Run: headless pygame with SDL's dummy video driver; simulated clock (each Clock.tick advances the game by its frame time, no real sleeping); random seed 0; keys injected as events and as key.get_pressed() state; no mouse input.
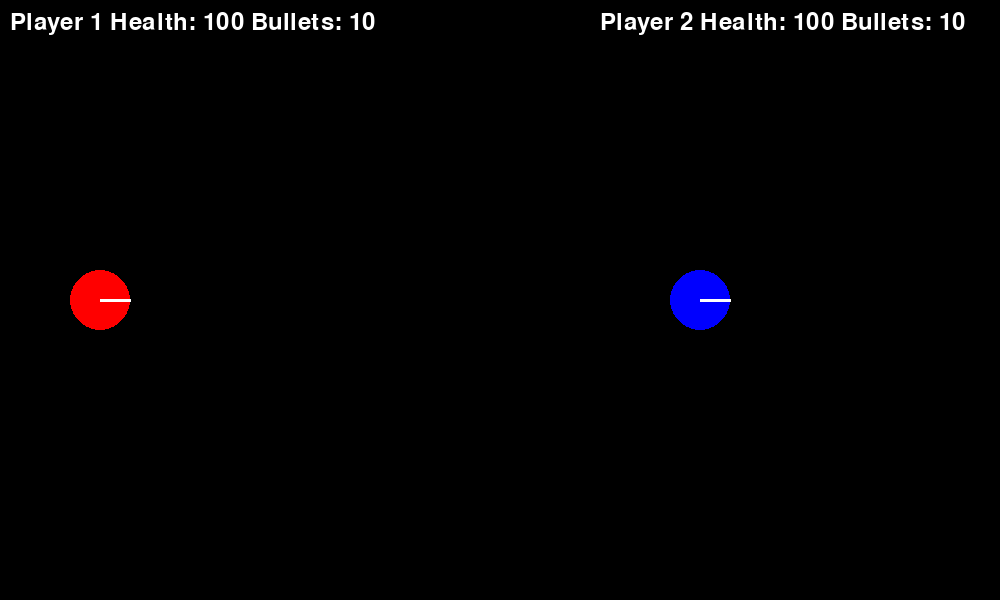
Frame 1 of 4 · flips 1–60 · no input
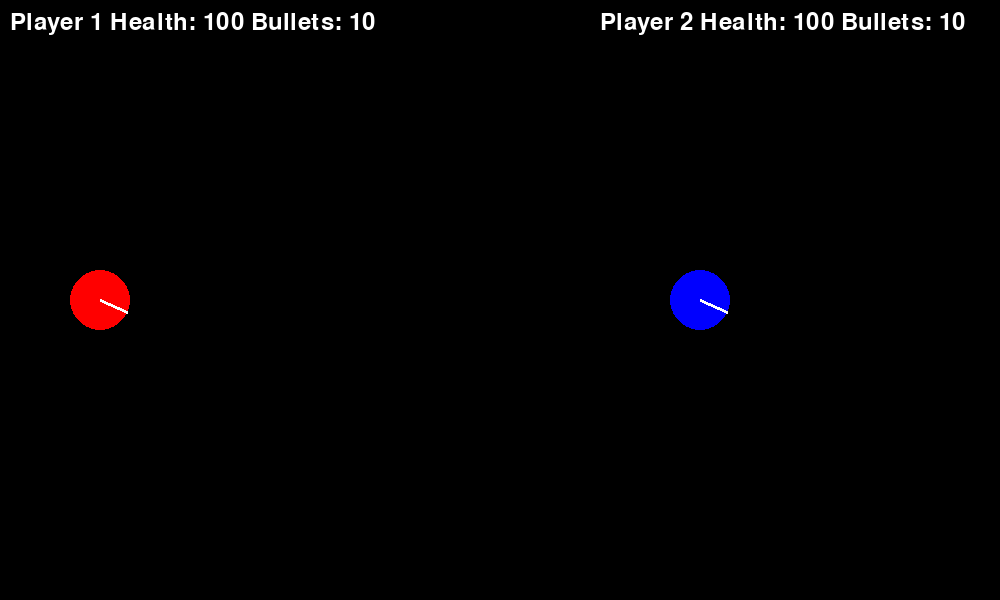
Frame 2 of 4 · flips 61–180 · tapped SPACE, RETURN · held RIGHT (→), D
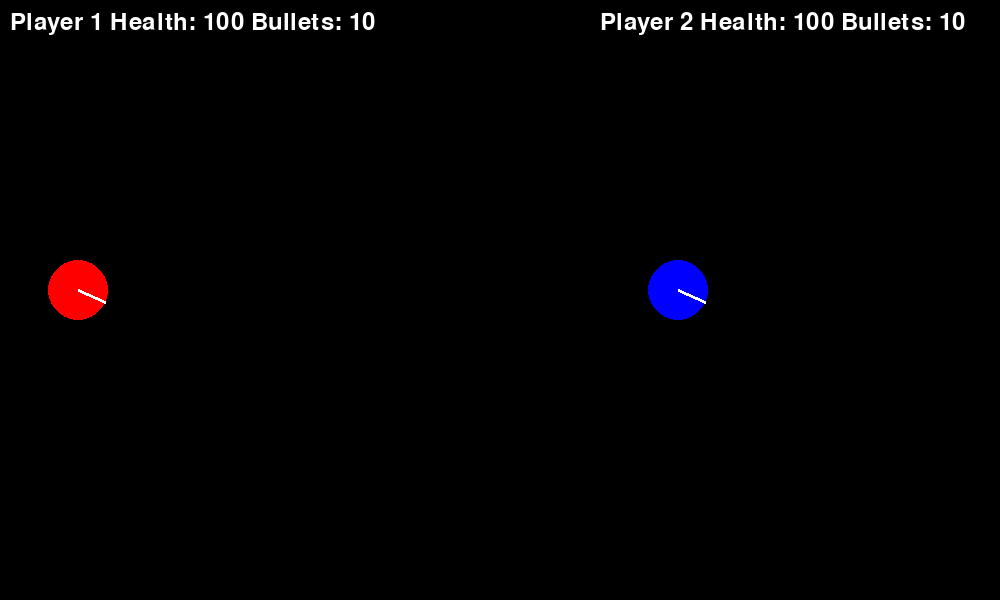
Frame 3 of 4 · flips 181–300 · held DOWN (↓), S
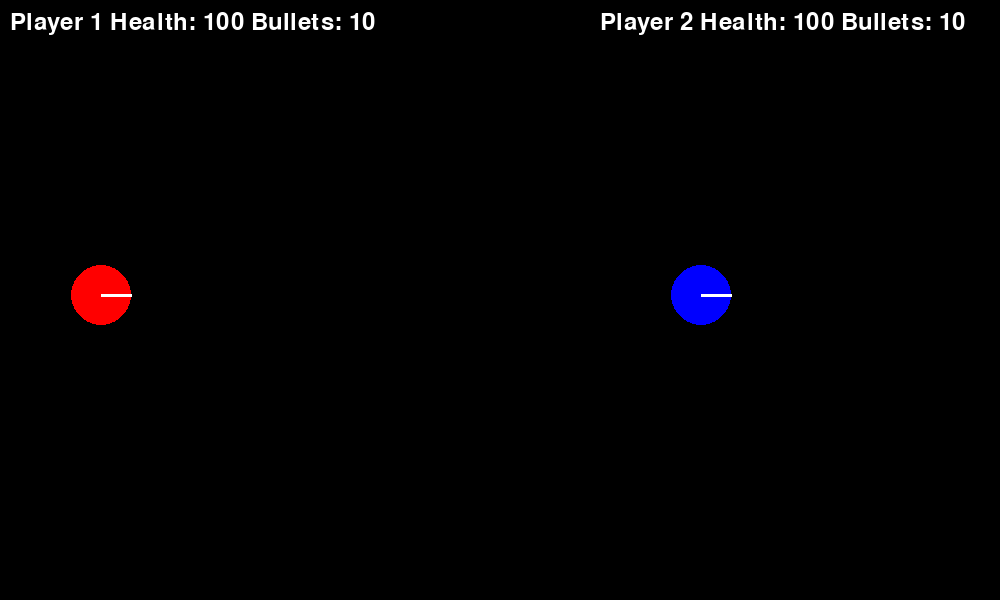
Frame 4 of 4 · flips 301–420 · held LEFT (←), A, UP (↑), W

The pygame program that drew these frames:

import pygame
import math

pygame.init()

# Screen setup
screen_width, screen_height = 1000, 600
screen = pygame.display.set_mode((screen_width, screen_height))
pygame.display.set_caption("Two-Player Arena Duel")

# Font setup for health and bullet display
font = pygame.font.Font(None, 36)

# Player properties
player1 = {
    'pos': [100, 300],
    'health': 100,
    'bullets': 10,
    'angle': 0,
    'projectiles': [],
    'can_shoot': True
}
player2 = {
    'pos': [700, 300],
    'health': 100,
    'bullets': 10,
    'angle': 0,
    'projectiles': [],
    'can_shoot': True
}
projectile_speed = 2  # Speed of the projectiles
rotation_speed = 0.2  # Rotation speed for players' arrows
move_speed = 0.2  # Movement speed in the facing direction
player_radius = 30  # Radius of the player circle
damage = 5  # Damage per hit

# Function to check if a projectile hits a player
def check_collision(projectile_pos, player_pos, player_radius):
    dist = math.sqrt((projectile_pos[0] - player_pos[0]) ** 2 + (projectile_pos[1] - player_pos[1]) ** 2)
    return dist <= player_radius

# Game loop
running = True
while running:
    screen.fill((0, 0, 0))  # Clear screen

    for event in pygame.event.get():
        if event.type == pygame.QUIT:
            running = False
        elif event.type == pygame.KEYUP:  # Reset shoot flag on key release
            if event.key == pygame.K_e:
                player1['can_shoot'] = True
            if event.key == pygame.K_SLASH:
                player2['can_shoot'] = True

    # Get keys pressed
    keys = pygame.key.get_pressed()
    
    # Player 1 movement and shooting (W/S for movement, A/D for rotation, E for shooting)
    if keys[pygame.K_a]:  # Rotate counterclockwise
        player1['angle'] -= rotation_speed
    if keys[pygame.K_d]:  # Rotate clockwise
        player1['angle'] += rotation_speed
    if keys[pygame.K_w]:  # Move forward in facing direction
        angle_rad = math.radians(player1['angle'])
        new_x = player1['pos'][0] + math.cos(angle_rad) * move_speed
        new_y = player1['pos'][1] + math.sin(angle_rad) * move_speed
        # Boundary check
        if player_radius <= new_x <= screen_width - player_radius:
            player1['pos'][0] = new_x
        if player_radius <= new_y <= screen_height - player_radius:
            player1['pos'][1] = new_y
    if keys[pygame.K_s]:  # Move backward in facing direction
        angle_rad = math.radians(player1['angle'])
        new_x = player1['pos'][0] - math.cos(angle_rad) * move_speed
        new_y = player1['pos'][1] - math.sin(angle_rad) * move_speed
        # Boundary check
        if player_radius <= new_x <= screen_width - player_radius:
            player1['pos'][0] = new_x
        if player_radius <= new_y <= screen_height - player_radius:
            player1['pos'][1] = new_y
    if keys[pygame.K_e] and player1['can_shoot'] and player1['bullets'] > 0:  # Shoot projectile if able and has bullets
        angle_rad = math.radians(player1['angle'])
        dx = math.cos(angle_rad) * projectile_speed
        dy = math.sin(angle_rad) * projectile_speed
        player1['projectiles'].append({'pos': player1['pos'][:], 'dir': [dx, dy]})
        player1['can_shoot'] = False  # Disable further shooting until key is released
        player1['bullets'] -= 1  # Decrease bullet count

    # Player 2 movement and shooting (Arrow keys for movement, / for shooting)
    if keys[pygame.K_LEFT]:  # Rotate counterclockwise
        player2['angle'] -= rotation_speed
    if keys[pygame.K_RIGHT]:  # Rotate clockwise
        player2['angle'] += rotation_speed
    if keys[pygame.K_UP]:  # Move forward in facing direction
        angle_rad = math.radians(player2['angle'])
        new_x = player2['pos'][0] + math.cos(angle_rad) * move_speed
        new_y = player2['pos'][1] + math.sin(angle_rad) * move_speed
        # Boundary check
        if player_radius <= new_x <= screen_width - player_radius:
            player2['pos'][0] = new_x
        if player_radius <= new_y <= screen_height - player_radius:
            player2['pos'][1] = new_y
    if keys[pygame.K_DOWN]:  # Move backward in facing direction
        angle_rad = math.radians(player2['angle'])
        new_x = player2['pos'][0] - math.cos(angle_rad) * move_speed
        new_y = player2['pos'][1] - math.sin(angle_rad) * move_speed
        # Boundary check
        if player_radius <= new_x <= screen_width - player_radius:
            player2['pos'][0] = new_x
        if player_radius <= new_y <= screen_height - player_radius:
            player2['pos'][1] = new_y
    if keys[pygame.K_SLASH] and player2['can_shoot'] and player2['bullets'] > 0:  # Shoot projectile if able and has bullets
        angle_rad = math.radians(player2['angle'])
        dx = math.cos(angle_rad) * projectile_speed
        dy = math.sin(angle_rad) * projectile_speed
        player2['projectiles'].append({'pos': player2['pos'][:], 'dir': [dx, dy]})
        player2['can_shoot'] = False  # Disable further shooting until key is released
        player2['bullets'] -= 1  # Decrease bullet count

    # Draw players
    pygame.draw.circle(screen, (255, 0, 0), (int(player1['pos'][0]), int(player1['pos'][1])), player_radius)
    pygame.draw.circle(screen, (0, 0, 255), (int(player2['pos'][0]), int(player2['pos'][1])), player_radius)

    # Draw arrows for each player to indicate direction
    arrow_length = 30
    player1_arrow_x = player1['pos'][0] + math.cos(math.radians(player1['angle'])) * arrow_length
    player1_arrow_y = player1['pos'][1] + math.sin(math.radians(player1['angle'])) * arrow_length
    pygame.draw.line(screen, (255, 255, 255), player1['pos'], (player1_arrow_x, player1_arrow_y), 3)

    player2_arrow_x = player2['pos'][0] + math.cos(math.radians(player2['angle'])) * arrow_length
    player2_arrow_y = player2['pos'][1] + math.sin(math.radians(player2['angle'])) * arrow_length
    pygame.draw.line(screen, (255, 255, 255), player2['pos'], (player2_arrow_x, player2_arrow_y), 3)

    # Update and draw projectiles (bullets) and check for collision
    new_projectiles_player1 = []
    for projectile in player1['projectiles']:
        projectile['pos'][0] += projectile['dir'][0]
        projectile['pos'][1] += projectile['dir'][1]
        # Check for collision with player2
        if check_collision(projectile['pos'], player2['pos'], player_radius):
            player2['health'] -= damage  # Reduce health on hit
        else:
            new_projectiles_player1.append(projectile)  # Keep projectile if no collision
        pygame.draw.circle(screen, (255, 0, 0), (int(projectile['pos'][0]), int(projectile['pos'][1])), 5)
    player1['projectiles'] = new_projectiles_player1  # Update projectiles list

    new_projectiles_player2 = []
    for projectile in player2['projectiles']:
        projectile['pos'][0] += projectile['dir'][0]
        projectile['pos'][1] += projectile['dir'][1]
        # Check for collision with player1
        if check_collision(projectile['pos'], player1['pos'], player_radius):
            player1['health'] -= damage  # Reduce health on hit
        else:
            new_projectiles_player2.append(projectile)  # Keep projectile if no collision
        pygame.draw.circle(screen, (0, 0, 255), (int(projectile['pos'][0]), int(projectile['pos'][1])), 5)
    player2['projectiles'] = new_projectiles_player2  # Update projectiles list

    # Display health and bullets for each player
    health_text_player1 = font.render(f"Player 1 Health: {player1['health']} Bullets: {player1['bullets']}", True, (255, 255, 255))
    health_text_player2 = font.render(f"Player 2 Health: {player2['health']} Bullets: {player2['bullets']}", True, (255, 255, 255))
    screen.blit(health_text_player1, (10, 10))
    screen.blit(health_text_player2, (screen_width - 400, 10))

    # Update display
    pygame.display.flip()

pygame.quit()
